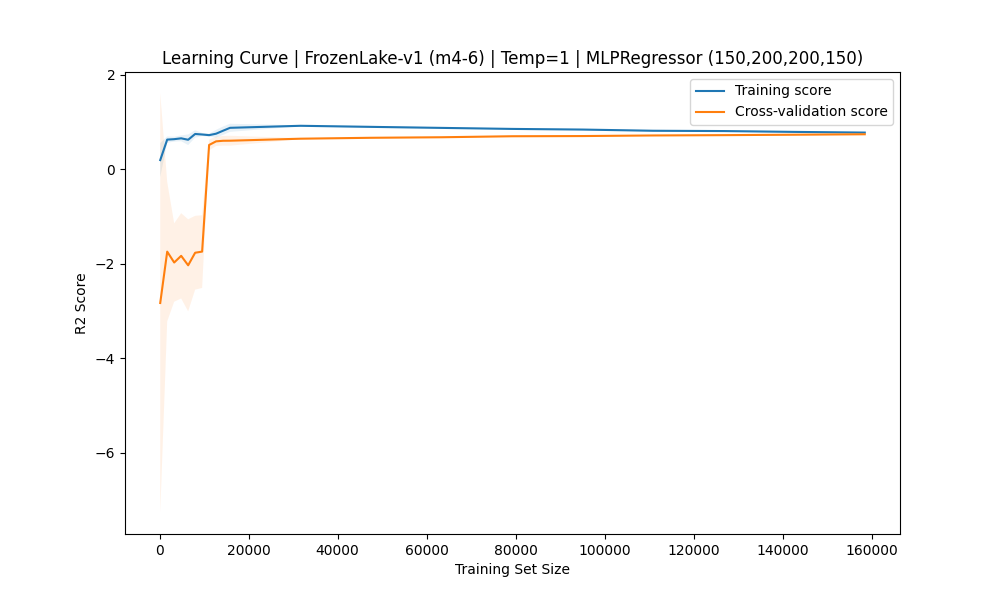

The data file committed next to this chart (first rows):
train_sizes, train_mean, train_std, test_mean, test_std
158, 0.1928, 0.3584, -2.829, 4.44
1726, 0.626, 0.06637, -1.743, 1.474
3294, 0.6351, 0.05202, -1.973, 0.8289
4862, 0.6529, 0.06111, -1.832, 0.9016
6431, 0.6224, 0.112, -2.032, 0.9732
7999, 0.7448, 0.07865, -1.766, 0.7807
9567, 0.734, 0.03308, -1.742, 0.7686
11135, 0.7202, 0.03175, 0.5125, 0.1143
12703, 0.7507, 0.08134, 0.5889, 0.09908
14271, 0.8138, 0.0885, 0.6013, 0.1021
15840, 0.875, 0.08558, 0.6024, 0.1049
31680, 0.918, 0.01044, 0.645, 0.01158
47520, 0.8952, 0.02085, 0.6643, 0.01136
63360, 0.8735, 0.01279, 0.6756, 0.009845
79200, 0.8519, 0.01098, 0.6967, 0.01323
95040, 0.8381, 0.008509, 0.7009, 0.008756
110880, 0.8128, 0.01835, 0.7135, 0.007497
126720, 0.8065, 0.01394, 0.7201, 0.012
142560, 0.7888, 0.01465, 0.7293, 0.01176
158400, 0.7745, 0.01077, 0.7388, 0.006307
